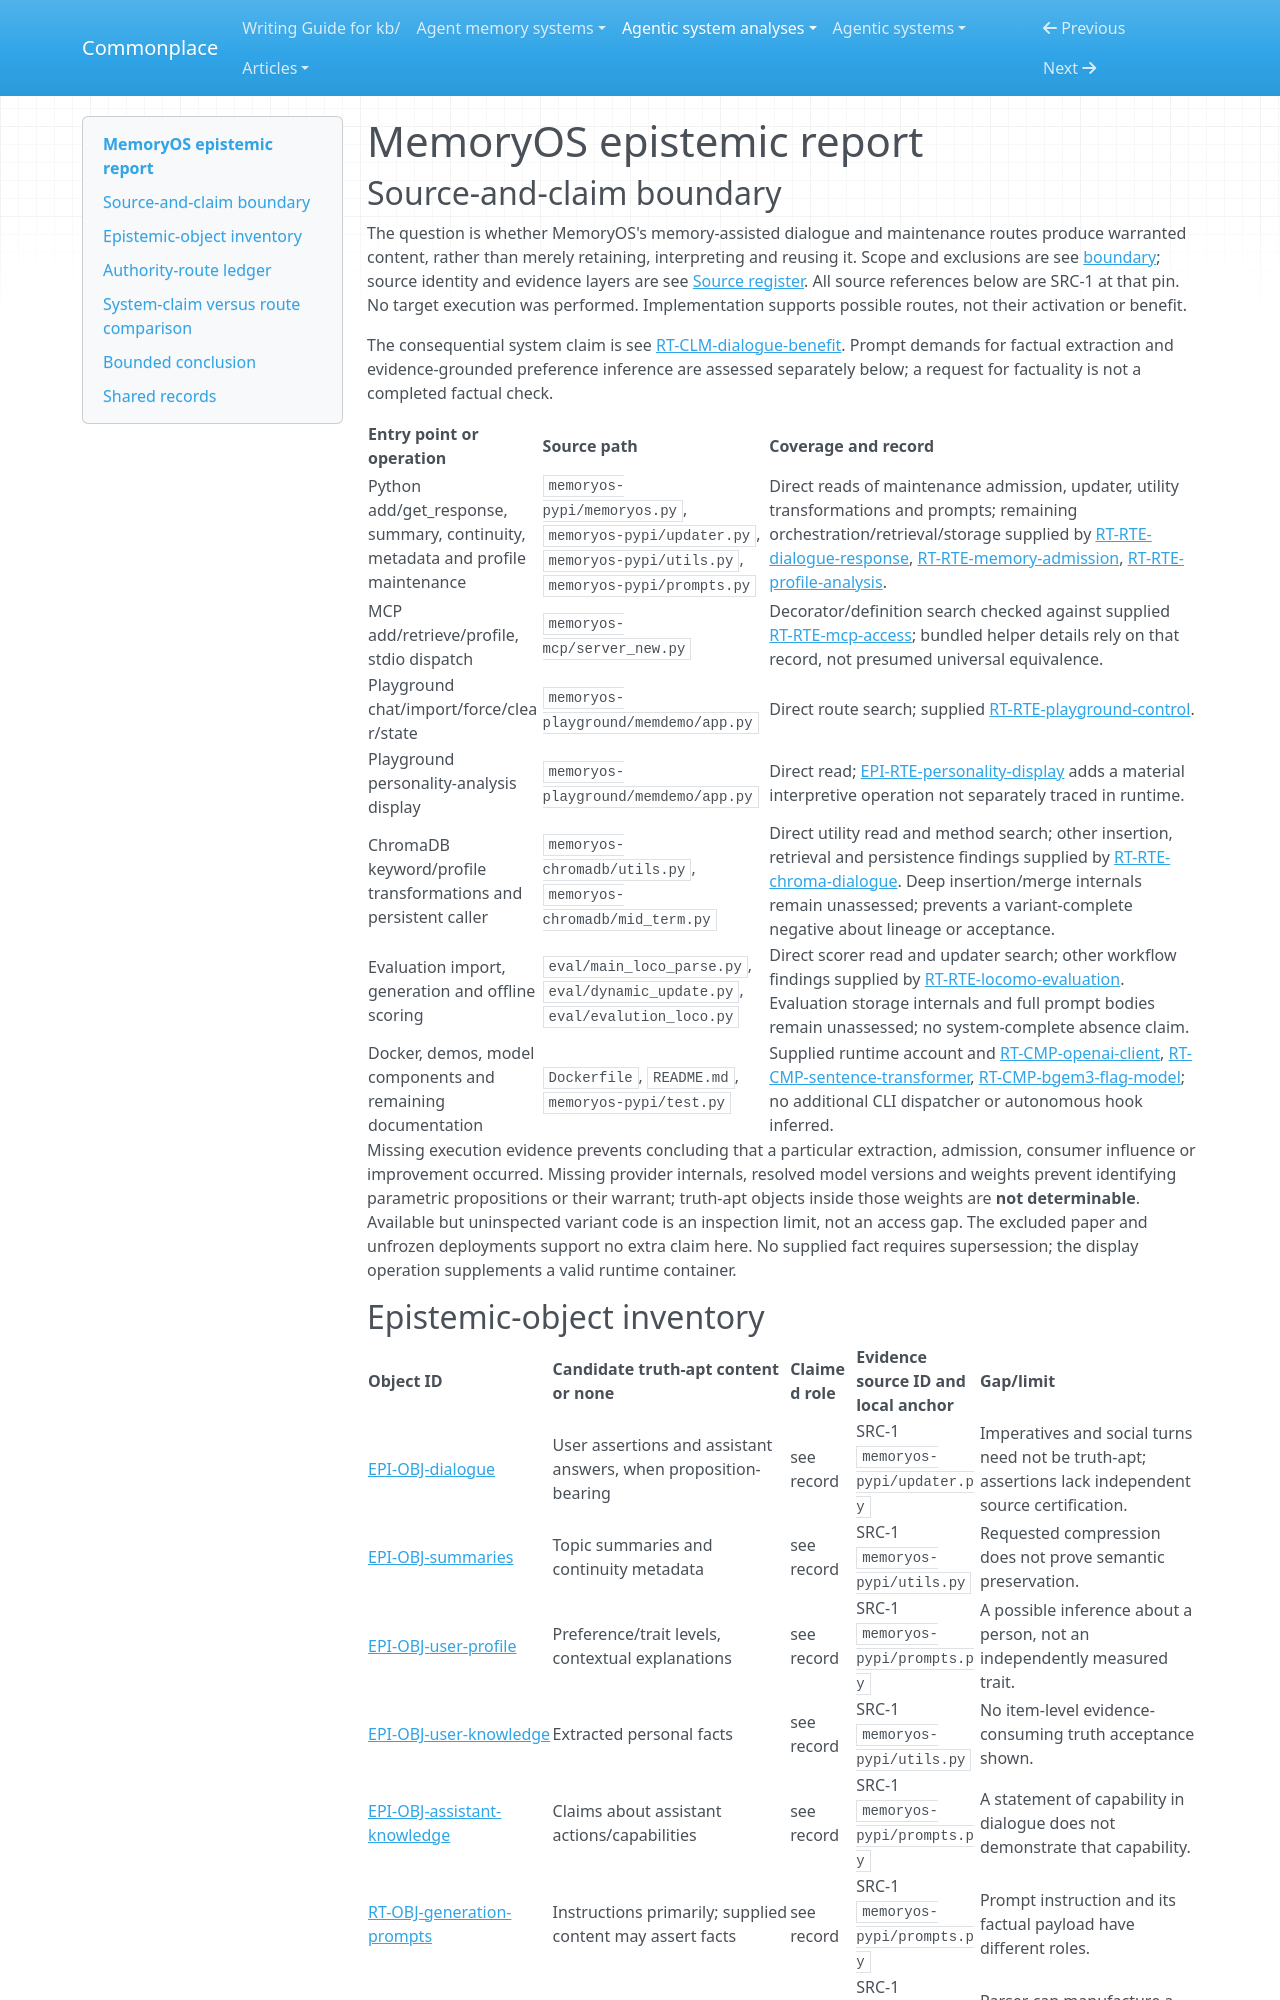

repository: zby/commonplace · page: agentic-system-analyses/retained/bai-lab--memoryos/epistemic/index.html · generator: mkdocs

---
type: agentic-system-analyses/types/agentic-system-epistemic-report.md
description: "MemoryOS truth-apt content, admission checks and downstream reliance at the frozen revision."
run-id: AAS-2026-10-16-memoryos-bb72a1b70e03-01
reviewed-boundary: "587ed7755c7aed179965792830ff1b5ad9a6fa92"
---

# MemoryOS epistemic report

## Source-and-claim boundary

The question is whether MemoryOS's memory-assisted dialogue and maintenance routes produce warranted content, rather than merely retaining, interpreting and reusing it. Scope and exclusions are see [boundary](boundary.md#boundary-and-evidence); source identity and evidence layers are see [Source register](boundary.md#source-register). All source references below are SRC-1 at that pin. No target execution was performed. Implementation supports possible routes, not their activation or benefit.

The consequential system claim is see [RT-CLM-dialogue-benefit](runtime.md#rt-clm-dialogue-benefit). Prompt demands for factual extraction and evidence-grounded preference inference are assessed separately below; a request for factuality is not a completed factual check.

| Entry point or operation | Source path | Coverage and record |
|---|---|---|
| Python add/get_response, summary, continuity, metadata and profile maintenance | `memoryos-pypi/memoryos.py`, `memoryos-pypi/updater.py`, `memoryos-pypi/utils.py`, `memoryos-pypi/prompts.py` | Direct reads of maintenance admission, updater, utility transformations and prompts; remaining orchestration/retrieval/storage supplied by [RT-RTE-dialogue-response](runtime.md#rt-rte-dialogue-response), [RT-RTE-memory-admission](runtime.md#rt-rte-memory-admission), [RT-RTE-profile-analysis](runtime.md#rt-rte-profile-analysis). |
| MCP add/retrieve/profile, stdio dispatch | `memoryos-mcp/server_new.py` | Decorator/definition search checked against supplied [RT-RTE-mcp-access](runtime.md#rt-rte-mcp-access); bundled helper details rely on that record, not presumed universal equivalence. |
| Playground chat/import/force/clear/state | `memoryos-playground/memdemo/app.py` | Direct route search; supplied [RT-RTE-playground-control](runtime.md#rt-rte-playground-control). |
| Playground personality-analysis display | `memoryos-playground/memdemo/app.py` | Direct read; [EPI-RTE-personality-display](#epi-rte-personality-display) adds a material interpretive operation not separately traced in runtime. |
| ChromaDB keyword/profile transformations and persistent caller | `memoryos-chromadb/utils.py`, `memoryos-chromadb/mid_term.py` | Direct utility read and method search; other insertion, retrieval and persistence findings supplied by [RT-RTE-chroma-dialogue](runtime.md#rt-rte-chroma-dialogue). Deep insertion/merge internals remain unassessed; prevents a variant-complete negative about lineage or acceptance. |
| Evaluation import, generation and offline scoring | `eval/main_loco_parse.py`, `eval/dynamic_update.py`, `eval/evalution_loco.py` | Direct scorer read and updater search; other workflow findings supplied by [RT-RTE-locomo-evaluation](runtime.md#rt-rte-locomo-evaluation). Evaluation storage internals and full prompt bodies remain unassessed; no system-complete absence claim. |
| Docker, demos, model components and remaining documentation | `Dockerfile`, `README.md`, `memoryos-pypi/test.py` | Supplied runtime account and [RT-CMP-openai-client](runtime.md#rt-cmp-openai-client), [RT-CMP-sentence-transformer](runtime.md#rt-cmp-sentence-transformer), [RT-CMP-bgem3-flag-model](runtime.md#rt-cmp-bgem3-flag-model); no additional CLI dispatcher or autonomous hook inferred. |

Missing execution evidence prevents concluding that a particular extraction, admission, consumer influence or improvement occurred. Missing provider internals, resolved model versions and weights prevent identifying parametric propositions or their warrant; truth-apt objects inside those weights are **not determinable**. Available but uninspected variant code is an inspection limit, not an access gap. The excluded paper and unfrozen deployments support no extra claim here. No supplied fact requires supersession; the display operation supplements a valid runtime container.
